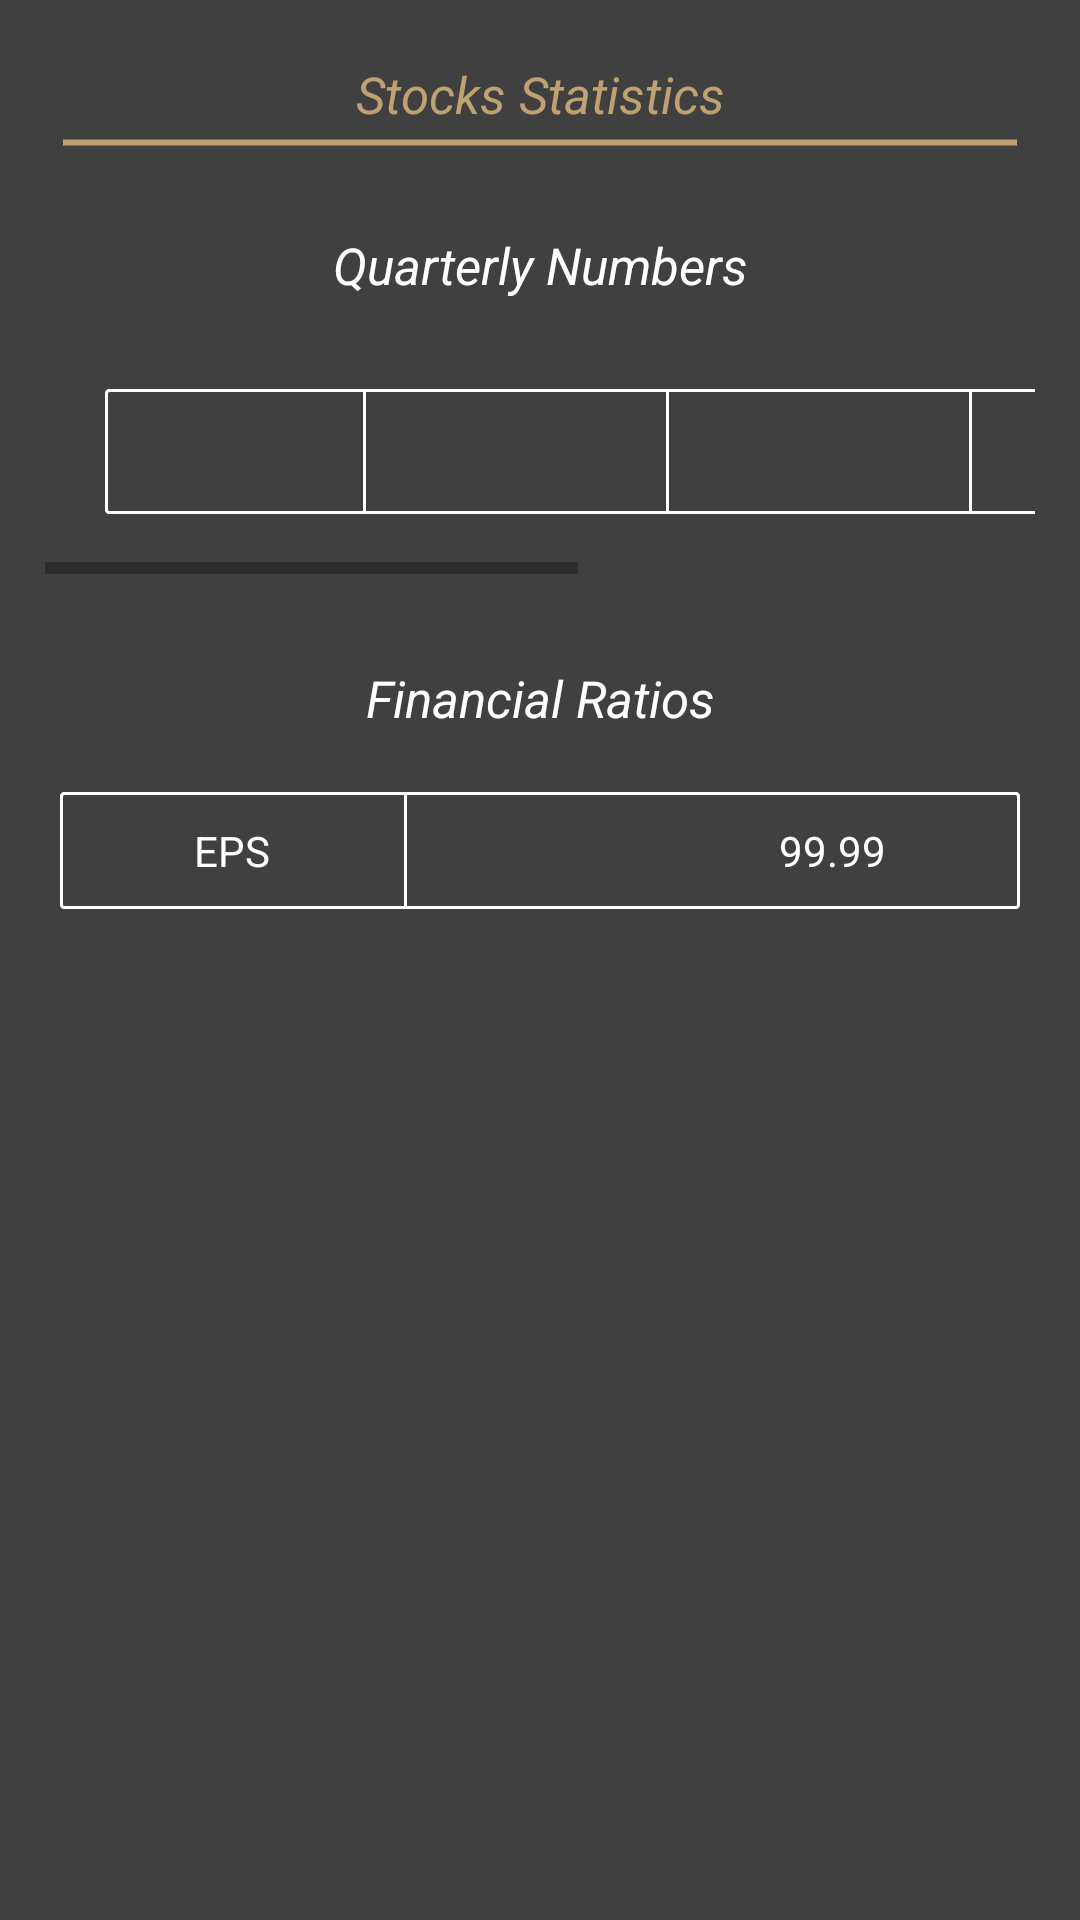

Produce the Android XML layout that renders to this screen, including the resource entries it uses.
<!-- AndroidManifest.xml: application theme AppTheme -->
<!-- res/layout/activity_stock_statistic.xml -->
<RelativeLayout    xmlns:android="http://schemas.android.com/apk/res/android"
    android:layout_width="wrap_content"
    android:layout_height="match_parent" android:background="@color/grey"
    android:descendantFocusability="beforeDescendants"
    android:focusableInTouchMode="true" >
    <ScrollView
        android:layout_width="wrap_content"
        android:layout_height="fill_parent"
        android:fillViewport="true"
        >
    <RelativeLayout
        android:id="@+id/relLayoutTop"
        android:layout_width="fill_parent"
        android:layout_height="wrap_content"
        android:orientation="vertical"
        android:weightSum=".5"
        >
        <LinearLayout
            android:layout_width="match_parent"
            android:layout_height="wrap_content"
            android:orientation="vertical"
            android:id="@+id/linearLayout1">
           <TextView
                android:id="@+id/asklabel"
                android:layout_width="match_parent"
                android:layout_height="match_parent"
                android:layout_marginRight="20dp"
                android:layout_marginLeft="20dp"
                android:layout_marginTop="20dp"
                android:gravity="center"
                android:textColor="@color/lightBrown"
                android:text="Stocks Statistics"
                android:textSize="17dip"
                android:textStyle="italic"
                android:typeface="sans"
                android:editable="false" />
            <TextView
                android:id="@+id/viewUnderLine1"
                android:layout_width="fill_parent"
                android:layout_height="0dp"
                android:layout_marginRight="20dp"
                android:layout_marginLeft="20dp"
                android:layout_marginTop="-5dp"
                android:layout_weight="1"
                android:background="@drawable/underline" />
        </LinearLayout>


        <LinearLayout
            android:layout_width="match_parent"
            android:layout_height="wrap_content"
            android:orientation="vertical"
            android:id="@+id/linearLayout2"
            android:layout_below="@+id/linearLayout1"
            >
            <TextView
                android:id="@+id/asklabe2"
                android:layout_width="match_parent"
                android:layout_height="match_parent"
                android:layout_marginRight="20dp"
                android:layout_marginLeft="20dp"
                android:layout_marginTop="20dp"
                android:gravity="center"
                android:textColor="@color/white"
                android:text="Quarterly Numbers"
                android:textSize="17dip"
                android:textStyle="italic"
                android:typeface="sans"
                android:editable="false" />
        <HorizontalScrollView
            android:id="@+id/horizontalScrollView1"
            android:layout_width="wrap_content"
            android:layout_height="wrap_content"
            android:scrollbarFadeDuration="0"
            android:layout_margin="10dp"
            android:paddingLeft="5dp"
            android:paddingRight="5dp">
            <TableLayout
                android:id="@+id/table"
                android:layout_width="match_parent"
                android:layout_height="wrap_content"
                android:orientation="horizontal"
                android:layout_margin="20dp"
                android:background="@drawable/table_row_style"
                android:stretchColumns="*"
                android:paddingEnd="5dp">
                <include layout="@layout/stock_quarterly_number_row" />
            </TableLayout>
        </HorizontalScrollView>
        </LinearLayout>
        <LinearLayout
            android:layout_width="match_parent"
            android:layout_height="wrap_content"
            android:orientation="vertical"
            android:id="@+id/linearLayout3"
            android:layout_below="@+id/linearLayout2">
            <TextView
                android:id="@+id/asklabe3"
                android:layout_width="match_parent"
                android:layout_height="match_parent"
                android:layout_marginRight="20dp"
                android:layout_marginLeft="20dp"
                android:layout_marginTop="20dp"
                android:gravity="center"
                android:textColor="@color/white"
                android:text="Financial Ratios"
                android:textSize="17dip"
                android:textStyle="italic"
                android:typeface="sans"
                android:editable="false" />
        <TableLayout
            android:id="@+id/fintable"
            android:layout_width="match_parent"
            android:layout_height="wrap_content"
            android:orientation="horizontal"
            android:layout_margin="20dp"
            android:background="@drawable/table_row_style"
            android:stretchColumns="*">
            <include layout="@layout/stock_ratio_numbers_row" />
        </TableLayout>
        </LinearLayout>

        </RelativeLayout>
    </ScrollView>

</RelativeLayout>
<!-- res/layout/stock_quarterly_number_row.xml (included above) -->
<TableRow android:id="@+id/tableRow1"
    android:layout_width="fill_parent"
    android:layout_height="match_parent"
    android:background="@drawable/table_row_style"
    xmlns:android="http://schemas.android.com/apk/res/android">


        <TextView
            android:id="@+id/row_title"
            android:paddingBottom="10dp"
            android:paddingLeft="10dp"
            android:paddingTop="10dp"
            android:text="Revenue %"
            android:gravity="center"
            android:textAlignment="center"
            android:textColor="@color/grey"
            android:textSize="16sp" />

        <LinearLayout
            android:layout_width="1dp"
            android:layout_height="match_parent" >

            <View style="@style/Divider" />
        </LinearLayout>

        <TextView
            android:id="@+id/col_q5"
            android:paddingBottom="10dp"
            android:paddingLeft="5dp"
            android:paddingRight="5dp"
            android:paddingTop="10dp"
            android:gravity="center"
            android:text="1234567890"
            android:textColor="@color/grey"
            android:textSize="16sp" />

        <LinearLayout
            android:layout_width="1dp"
            android:layout_height="match_parent" >

            <View style="@style/Divider" />
        </LinearLayout>

        <TextView
            android:id="@+id/col_q4"
            android:paddingBottom="10dp"
            android:paddingLeft="5dp"
            android:paddingRight="5dp"
            android:paddingTop="10dp"
            android:text="1234567890"
            android:textColor="@color/grey"
            android:textSize="16sp"
            android:gravity="center"
            />

    <LinearLayout
        android:layout_width="1dp"
        android:layout_height="match_parent" >

        <View style="@style/Divider" />
    </LinearLayout>

    <TextView
        android:id="@+id/col_q3"
        android:paddingBottom="10dp"
        android:paddingLeft="5dp"
        android:paddingRight="5dp"
        android:paddingTop="10dp"
        android:text="1234567890"
        android:textColor="@color/grey"
        android:textSize="16sp"
        android:gravity="center"
        />
    <LinearLayout
        android:layout_width="1dp"
        android:layout_height="match_parent" >

        <View style="@style/Divider" />
    </LinearLayout>

    <TextView
        android:id="@+id/col_q2"
        android:paddingBottom="10dp"
        android:paddingLeft="5dp"
        android:paddingRight="5dp"
        android:paddingTop="10dp"
        android:text="1234567890"
        android:textColor="@color/grey"
        android:textSize="16sp"
        android:gravity="center"
        />

    <LinearLayout
        android:layout_width="1dp"
        android:layout_height="match_parent" >

        <View style="@style/Divider" />
    </LinearLayout>

    <TextView
        android:id="@+id/col_q1"
        android:paddingBottom="10dp"
        android:paddingLeft="5dp"
        android:paddingRight="5dp"
        android:paddingTop="10dp"
        android:text="1234567890"
        android:textColor="@color/grey"
        android:textSize="16sp"
        android:gravity="center"
        />
    <LinearLayout
        android:layout_width="1dp"
        android:layout_height="match_parent" >

        <View style="@style/Divider" />
    </LinearLayout>

    <TextView
        android:id="@+id/last_one"
        android:paddingBottom="10dp"
        android:paddingLeft="5dp"
        android:paddingRight="5dp"
        android:paddingTop="10dp"
        android:text=""
        android:textColor="@color/grey"
        android:textSize="16sp"
        android:gravity="center"
        />
</TableRow>
<!-- res/layout/stock_ratio_numbers_row.xml (included above) -->
<TableRow android:id="@+id/tableRow1"
    android:layout_width="fill_parent"
    android:layout_height="match_parent"
    android:background="@drawable/table_row_style"
    xmlns:android="http://schemas.android.com/apk/res/android">


        <TextView
            android:id="@+id/fin_row_title"
            android:paddingBottom="10dp"
            android:paddingLeft="5dp"
            android:paddingRight="5dp"
            android:paddingTop="10dp"
            android:text="EPS"
            android:gravity="center"
            android:textColor="@color/white"
            android:textSize="14dp" />

        <LinearLayout
            android:layout_width="1dp"
            android:layout_height="match_parent" >

            <View style="@style/Divider" />
        </LinearLayout>

        <TextView
            android:id="@+id/ratio_value"
            android:paddingBottom="10dp"
            android:paddingLeft="5dp"
            android:paddingRight="5dp"
            android:paddingTop="10dp"
            android:text="99.99"
            android:gravity="center"
            android:textColor="@color/white"
            android:textSize="14dp" />

</TableRow>
<!-- resources referenced by this layout -->
<resources>
  <color name="grey">#404040</color>
  <color name="lightBrown">#C0A172</color>
  <color name="white">#ffffff</color>
  <!-- drawable table_row_style (drawable) -->
  <?xml version="1.0" encoding="UTF-8"?>
  <shape xmlns:android="http://schemas.android.com/apk/res/android">
      <solid android:color="@color/grey"/>
      <stroke android:width="1dip" android:color="@color/white"/>
      <corners android:radius="1dp" />
  
  </shape>
  <!-- drawable underline (drawable) -->
  <?xml version="1.0" encoding="utf-8"?>
  <shape xmlns:android="http://schemas.android.com/apk/res/android"
      android:shape="line">
      <stroke 
          android:width="2dp" 
          android:color="@color/lightBrown" />
      <size android:height="2dp" />
      <solid android:color="#FFF"/>
  </shape>
  <style name="Divider">
          <item name="android:layout_width">1dip</item>
          <item name="android:layout_height">match_parent</item>
          <item name="android:background">@color/white</item>
      </style>
  <style name="AppTheme" parent="Theme.AppCompat.Light.NoActionBar">
  
      </style>
</resources>
